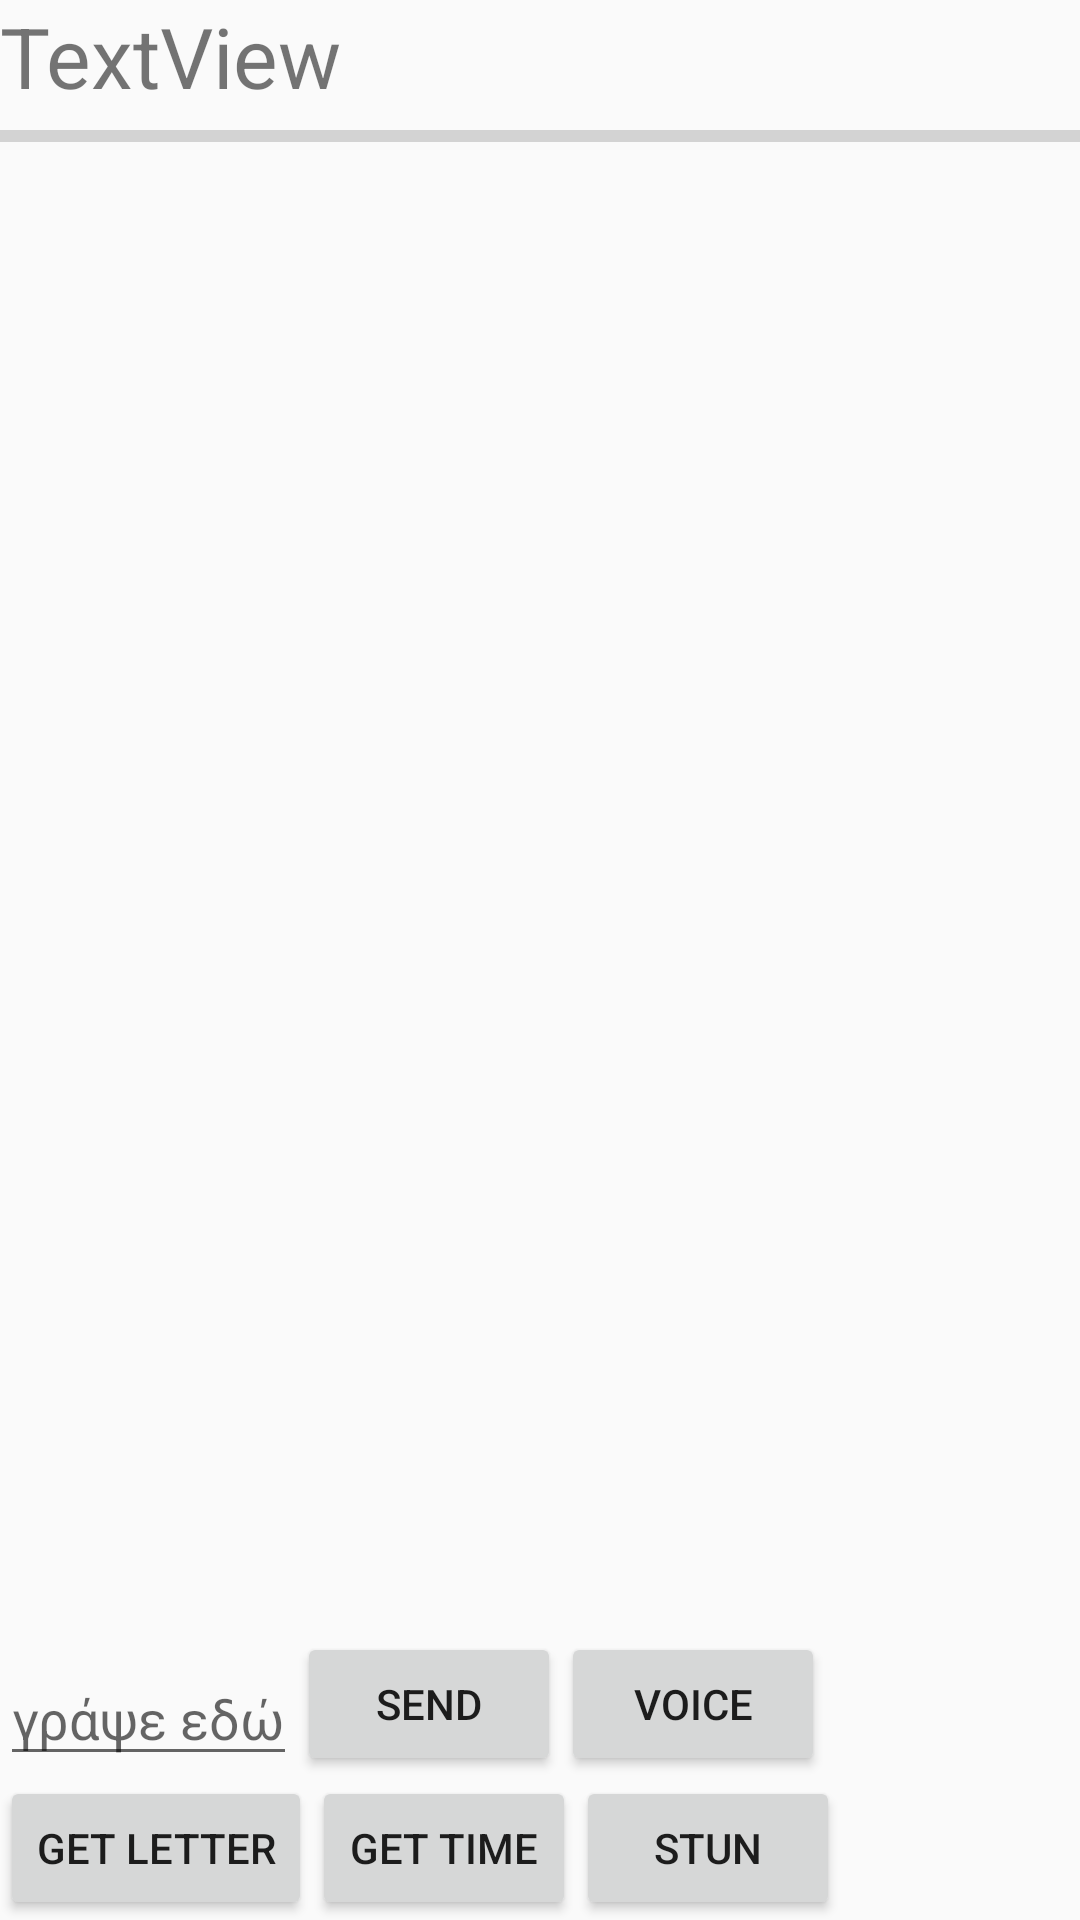

Write the Android layout XML for this screen, with the resource values it uses.
<!-- AndroidManifest.xml: application theme AppTheme -->
<!-- res/layout/activity_game.xml -->
<?xml version="1.0" encoding="utf-8"?>
<android.support.constraint.ConstraintLayout xmlns:android="http://schemas.android.com/apk/res/android"
    xmlns:app="http://schemas.android.com/apk/res-auto"
    xmlns:tools="http://schemas.android.com/tools"
    android:id="@+id/linearLayout"
    android:layout_width="match_parent"
    android:layout_height="match_parent"
    android:gravity="center"
    tools:context="com.katiforis.top10.activities.GameActivity">

    <android.support.v7.widget.RecyclerView
        android:id="@+id/my_recycler_viewH"
        android:layout_width="wrap_content"
        android:layout_height="wrap_content"
        android:scrollbars="horizontal"
        app:layout_constraintTop_toTopOf="parent" />


    <TextView
        android:id="@+id/textView"
        android:layout_width="0dp"
        android:layout_height="wrap_content"

        android:gravity="center"
        android:keepScreenOn="true"
        android:text="TextView"
        android:textSize="28dp"
        app:layout_constraintTop_toBottomOf="@+id/my_recycler_viewH"
       />

    <ProgressBar
        android:id="@+id/progressBar"
        style="@style/Widget.AppCompat.ProgressBar.Horizontal"
        android:layout_width="match_parent"
        android:layout_height="wrap_content"
        android:progress="0"
        app:layout_constraintTop_toBottomOf="@+id/textView"
        />


    <android.support.v7.widget.RecyclerView
        android:id="@+id/my_recycler_view"
        android:layout_width="match_parent"
        android:layout_height="0dp"
        android:scrollbars="vertical"
        app:layout_constraintTop_toBottomOf="@+id/progressBar"
        app:layout_constraintBottom_toTopOf="@+id/editText"
        tools:context="me.xlui.top10.activities.GameActivity"
        tools:showIn="@layout/activity_game" />


    
    
    
    
    
    



    
    
    
    


    <TextView
        android:id="@+id/letterHelp"
        android:layout_width="match_parent"
        android:layout_height="wrap_content"
        android:gravity="center"
        android:text="ΠΕ_ _ _ _ "
        android:visibility="invisible"
        android:textSize="23dp"
        app:layout_constraintBottom_toTopOf="@+id/editText"
        />



    <EditText
        android:id="@+id/editText"
        android:layout_width="wrap_content"
        android:layout_height="0dp"
        app:layout_constraintBottom_toTopOf="@+id/getLetter"
        android:hint="γράψε εδώ"/>

    <Button
        android:id="@+id/send"
        android:layout_width="wrap_content"
        android:layout_height="wrap_content"
        android:text="send"
        app:layout_constraintBottom_toTopOf="@+id/getLetter"
        app:layout_constraintLeft_toRightOf="@+id/editText"></Button>

    <Button
        android:id="@+id/voice"
        android:layout_width="wrap_content"
        android:layout_height="wrap_content"
        android:text="voice"
        app:layout_constraintBottom_toTopOf="@+id/getLetter"
        app:layout_constraintLeft_toRightOf="@+id/send"></Button>

    <Button
        android:id="@+id/getLetter"
        android:layout_width="wrap_content"
        android:layout_height="wrap_content"
        android:text="get letter"
        app:layout_constraintBottom_toBottomOf="parent"></Button>

    <Button
        android:id="@+id/getTime"
        android:layout_width="wrap_content"
        android:layout_height="wrap_content"
        android:text="get time"
        app:layout_constraintLeft_toRightOf="@+id/getLetter"
        app:layout_constraintBottom_toBottomOf="parent"></Button>

    <Button
        android:id="@+id/stun"
        android:layout_width="wrap_content"
        android:layout_height="wrap_content"
        android:text="stun"
        app:layout_constraintLeft_toRightOf="@+id/getTime"
        app:layout_constraintBottom_toBottomOf="parent"></Button>

</android.support.constraint.ConstraintLayout>
<!-- resources referenced by this layout -->
<resources>
  <style name="AppTheme" parent="Theme.AppCompat.Light.DarkActionBar">
          
          <item name="colorPrimary">@color/colorPrimary</item>
          <item name="colorPrimaryDark">@color/colorPrimaryDark</item>
          <item name="colorAccent">@color/colorAccent</item>
      </style>
  <color name="colorPrimary">#3F51B5</color>
  <color name="colorPrimaryDark">#303F9F</color>
  <color name="colorAccent">#ff6600</color>
</resources>
